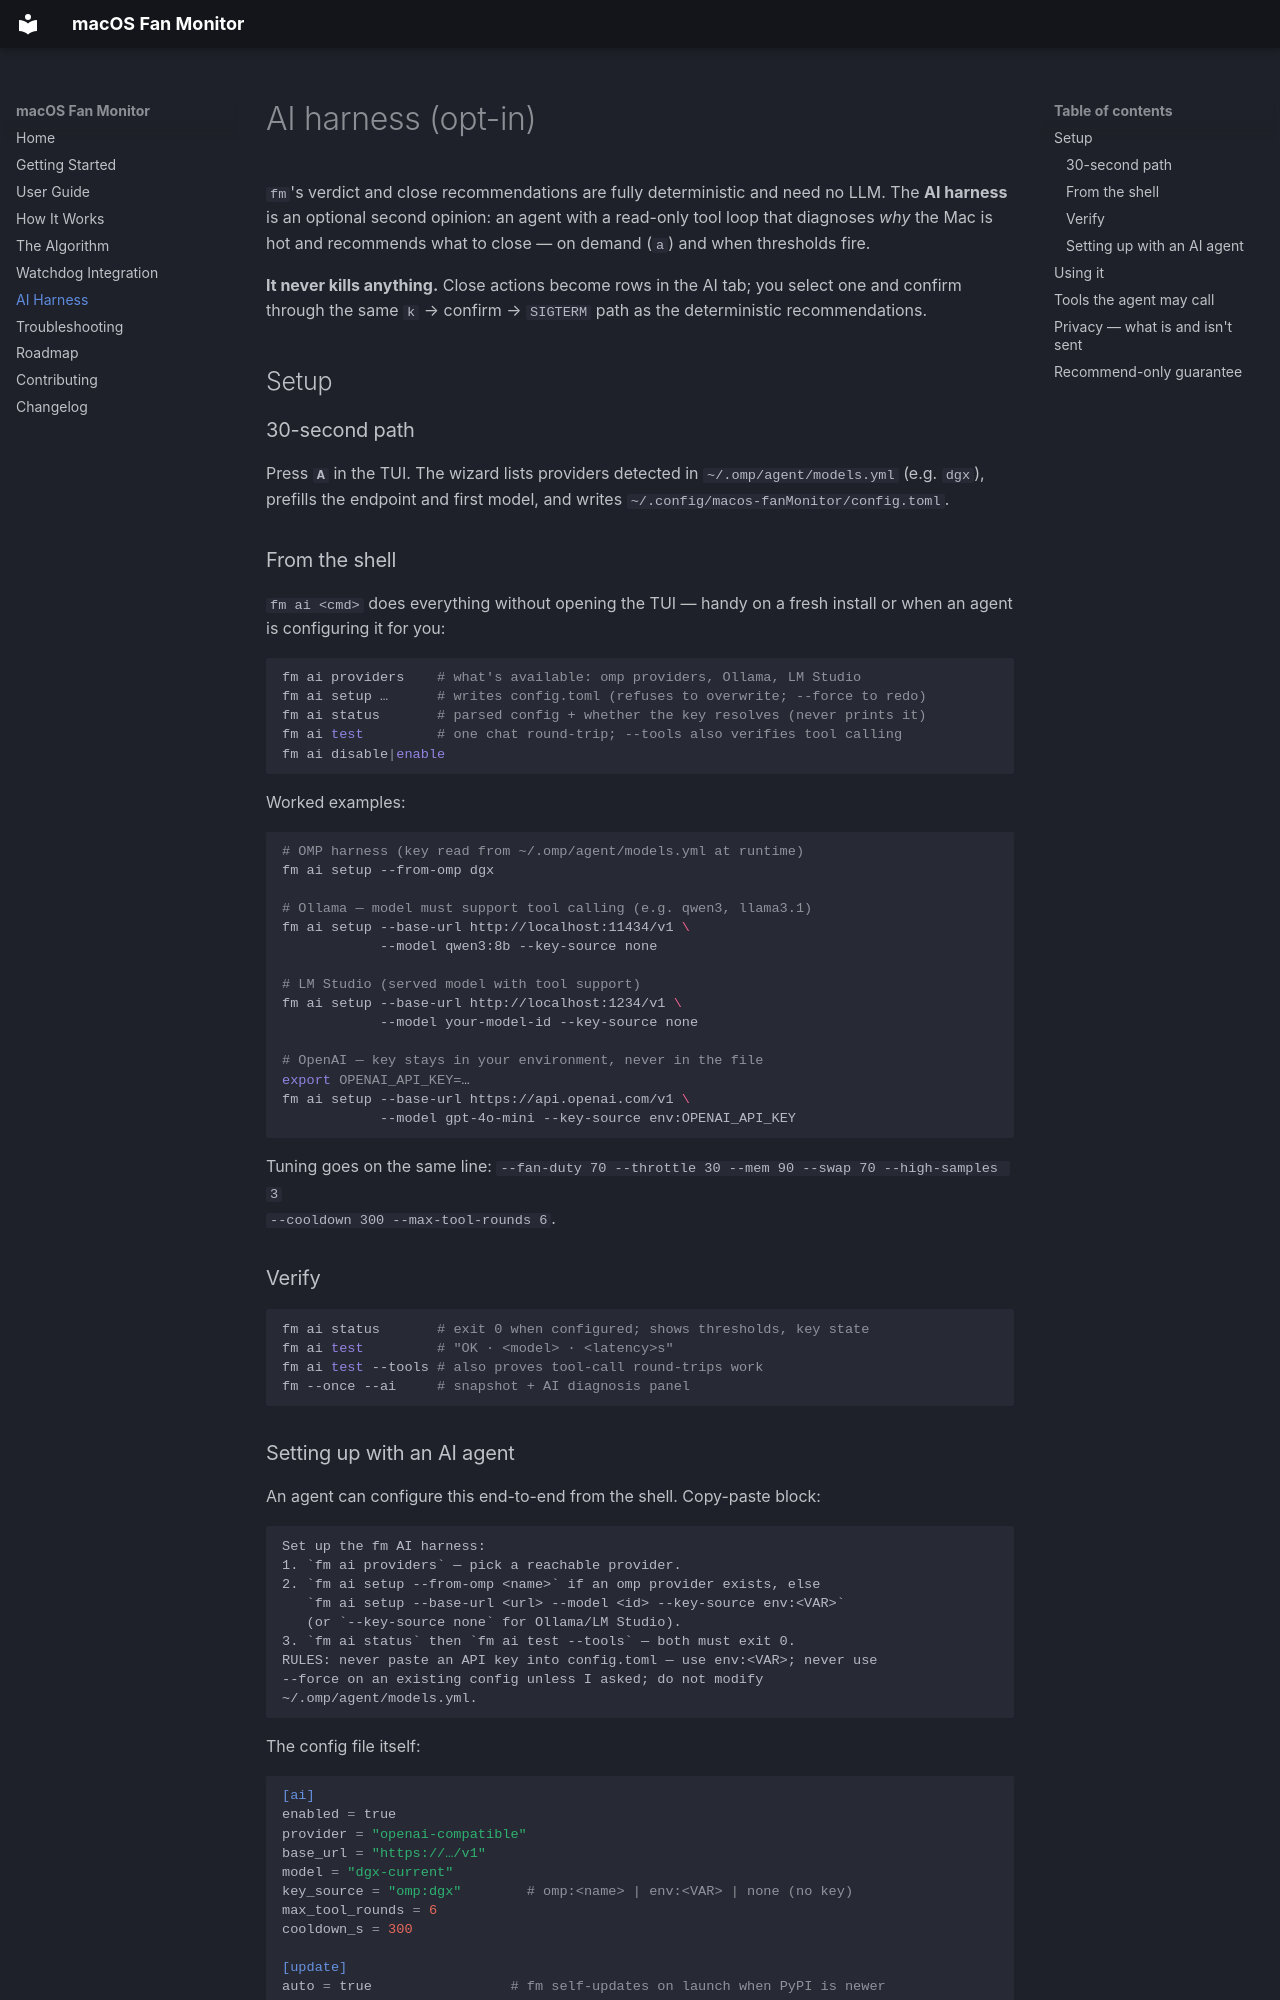

repository: jensenloke/macos-fanMonitor · page: ai/index.html · generator: mkdocs

# AI harness (opt-in)

`fm`'s verdict and close recommendations are fully deterministic and need no
LLM. The **AI harness** is an optional second opinion: an agent with a
read-only tool loop that diagnoses *why* the Mac is hot and recommends what to
close — on demand (`a`) and when thresholds fire.

**It never kills anything.** Close actions become rows in the AI tab; you
select one and confirm through the same `k` → confirm → `SIGTERM` path as the
deterministic recommendations.

## Setup

### 30-second path

Press **`A`** in the TUI. The wizard lists providers detected in
`~/.omp/agent/models.yml` (e.g. `dgx`), prefills the endpoint and first model,
and writes `~/.config/macos-fanMonitor/config.toml`.

### From the shell

`fm ai <cmd>` does everything without opening the TUI — handy on a fresh
install or when an agent is configuring it for you:

```bash
fm ai providers    # what's available: omp providers, Ollama, LM Studio
fm ai setup …      # writes config.toml (refuses to overwrite; --force to redo)
fm ai status       # parsed config + whether the key resolves (never prints it)
fm ai test         # one chat round-trip; --tools also verifies tool calling
fm ai disable|enable
```

Worked examples:

```bash
# OMP harness (key read from ~/.omp/agent/models.yml at runtime)
fm ai setup --from-omp dgx

# Ollama — model must support tool calling (e.g. qwen3, llama3.1)
fm ai setup --base-url http://localhost:11434/v1 \
            --model qwen3:8b --key-source none

# LM Studio (served model with tool support)
fm ai setup --base-url http://localhost:1234/v1 \
            --model your-model-id --key-source none

# OpenAI — key stays in your environment, never in the file
export OPENAI_API_KEY=…
fm ai setup --base-url https://api.openai.com/v1 \
            --model gpt-4o-mini --key-source env:OPENAI_API_KEY
```

Tuning goes on the same line:
`--fan-duty 70 --throttle 30 --mem 90 --swap 70 --high-samples 3
--cooldown 300 --max-tool-rounds 6`.

### Verify

```bash
fm ai status       # exit 0 when configured; shows thresholds, key state
fm ai test         # "OK · <model> · <latency>s"
fm ai test --tools # also proves tool-call round-trips work
fm --once --ai     # snapshot + AI diagnosis panel
```
